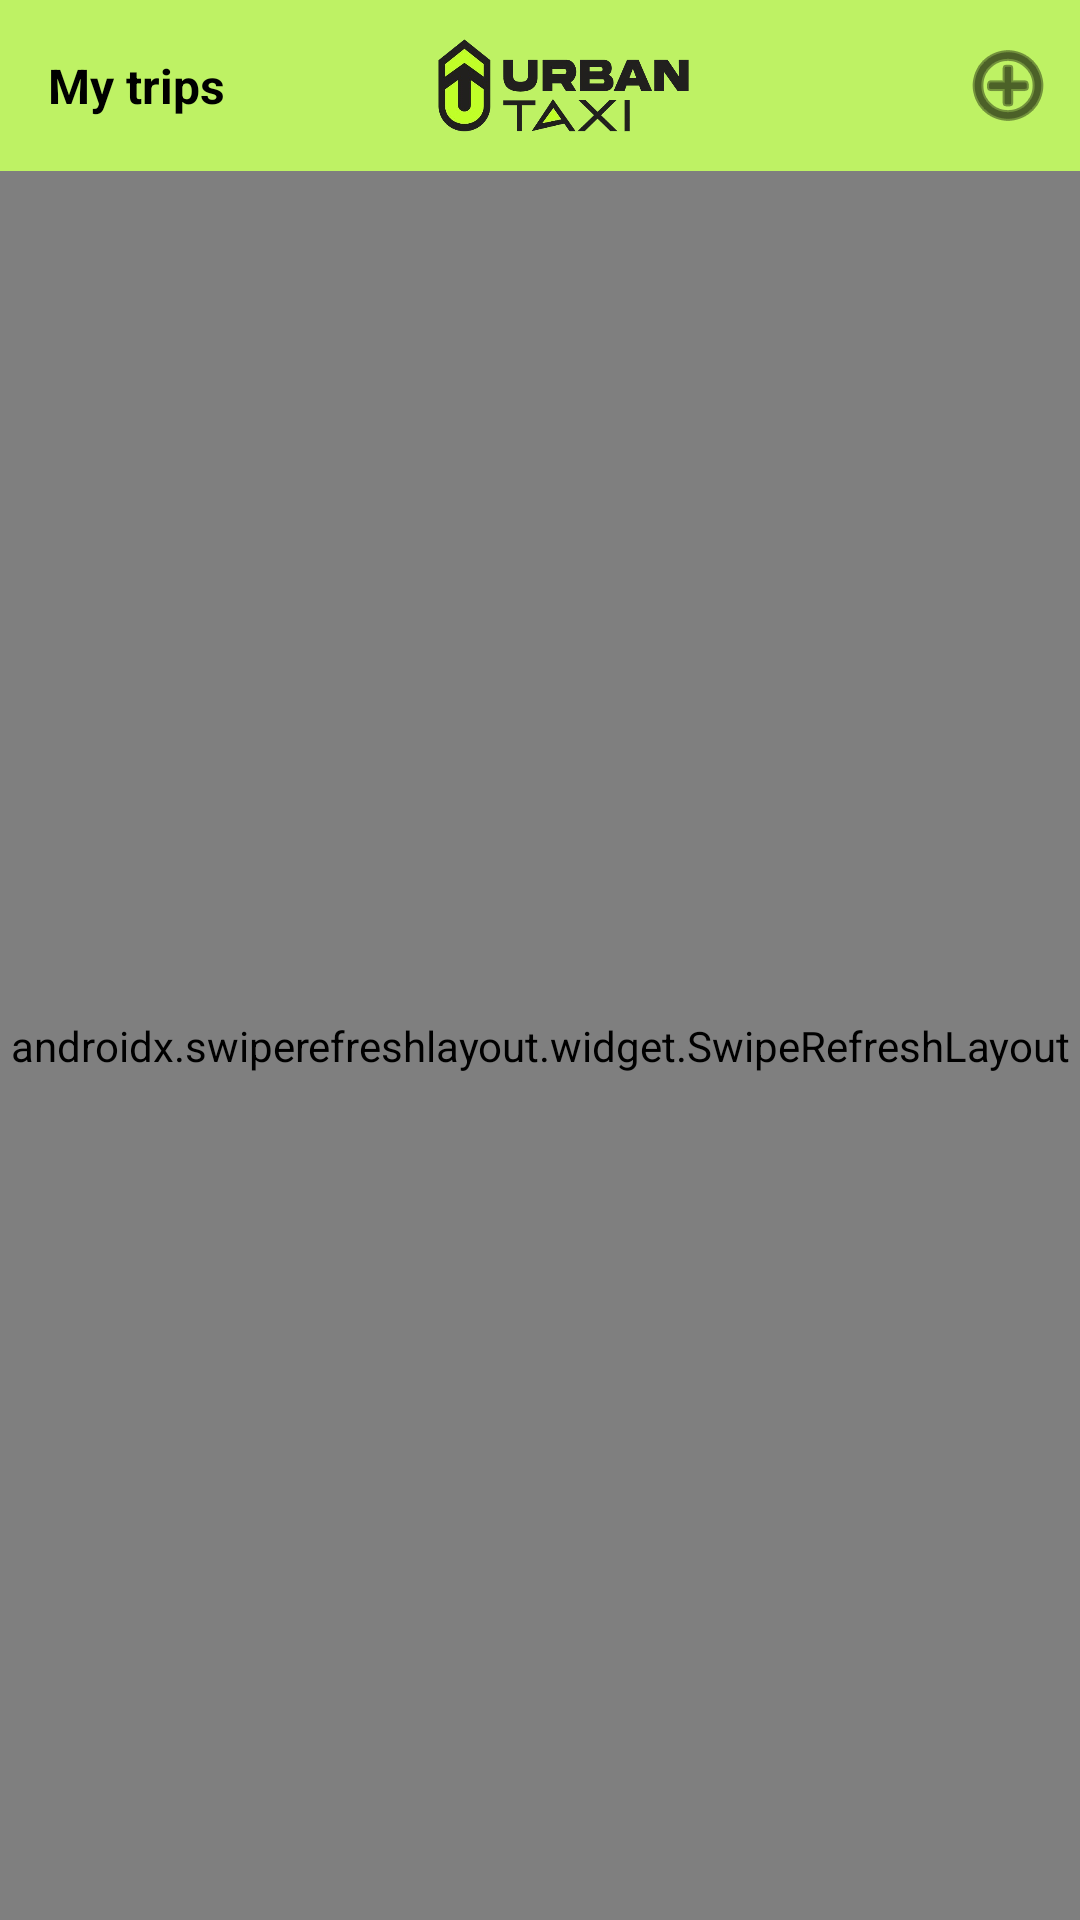

Layout XML and referenced resources for this Android screen:
<!-- AndroidManifest.xml: application theme Theme.DriverApp -->
<!-- res/layout/fragment_trips.xml -->
<?xml version="1.0" encoding="utf-8"?>
<LinearLayout xmlns:android="http://schemas.android.com/apk/res/android"
    xmlns:app="http://schemas.android.com/apk/res-auto"
    xmlns:tools="http://schemas.android.com/tools"
    android:layout_width="match_parent"
    android:layout_height="match_parent"
    android:orientation="vertical">

    
    <androidx.appcompat.widget.Toolbar
        android:id="@+id/toolbar"
        android:layout_width="match_parent"
        android:layout_height="57dp"
        android:background="?attr/colorPrimaryVariant"
        app:layout_constraintEnd_toEndOf="parent"
        app:layout_constraintStart_toStartOf="parent"
        app:layout_constraintTop_toTopOf="parent">

        
        <RelativeLayout
            android:layout_width="match_parent"
            android:layout_height="wrap_content">

            <TextView
                android:layout_width="wrap_content"
                android:layout_height="wrap_content"
                android:layout_centerVertical="true"
                android:text="My trips"
                android:textColor="@color/black"
                android:textSize="16sp"
                android:textStyle="bold" />

            <ImageView
                android:layout_width="85dp"
                android:layout_height="45dp"
                android:layout_centerInParent="true"
                android:layout_gravity="center"
                android:contentDescription="@string/app_logo"
                android:src="@drawable/urban_logo_no_bg" />

            <ImageView
                android:id="@+id/addOffersBtn"
                android:layout_width="40dp"
                android:layout_height="40dp"
                android:layout_alignParentEnd="true"
                android:layout_centerVertical="true"
                android:layout_marginEnd="4dp"
                android:padding="4dp"
                android:src="@android:drawable/ic_menu_add"
                app:tint="@color/black" />
        </RelativeLayout>

    </androidx.appcompat.widget.Toolbar>

    <androidx.swiperefreshlayout.widget.SwipeRefreshLayout xmlns:android="http://schemas.android.com/apk/res/android"
        android:id="@+id/swipeRefreshLayout"
        android:layout_width="match_parent"
        android:layout_height="0dp"
        android:layout_weight="1">

        <FrameLayout
            android:layout_width="match_parent"
            android:layout_height="match_parent">
            
            <LinearLayout
                android:id="@+id/emptyStateLayout"
                android:layout_width="match_parent"
                android:layout_height="match_parent"
                android:gravity="center"
                android:orientation="vertical"
                android:visibility="gone">

                <ImageView
                    android:id="@+id/emptyStateImage"
                    android:layout_width="120dp"
                    android:layout_height="120dp"
                    android:contentDescription="empty trips"
                    android:src="@drawable/empty_state" />

                <TextView
                    android:id="@+id/emptyStateText"
                    android:layout_width="wrap_content"
                    android:layout_height="wrap_content"
                    android:paddingTop="16dp"
                    android:text="No trips available"
                    android:textAppearance="?android:textAppearanceMedium" />
            </LinearLayout>
            <androidx.recyclerview.widget.RecyclerView
                android:id="@+id/recyclerViewTrips"
                android:layout_width="match_parent"
                android:layout_height="match_parent"
                android:layout_margin="6dp" />
        </FrameLayout>


    </androidx.swiperefreshlayout.widget.SwipeRefreshLayout>
</LinearLayout>
<!-- resources referenced by this layout -->
<resources>
  <color name="black">#FF000000</color>
  <!-- drawable urban_logo_no_bg: png bitmap (drawable, 80294 bytes) -->
  <string name="app_logo">App Logo</string>
  <style name="Theme.DriverApp" parent="Theme.MaterialComponents.Light.NoActionBar">
          
          <item name="colorPrimary">@color/colorPrimary</item>
          <item name="colorPrimaryVariant">@color/colorPrimaryVariant</item>
          <item name="colorOnPrimary">@color/white</item>
  
          
          <item name="android:statusBarColor">@color/colorPrimaryVariant</item>
  
          
          <item name="android:windowLightStatusBar">false</item>
          <item name="android:windowNoTitle">true</item>
          <item name="android:windowActionBar">false</item>
      </style>
  <color name="colorPrimary">#C6FA72</color>
  <color name="colorPrimaryVariant">#bef264</color>
  <color name="white">#FFFFFFFF</color>
</resources>
